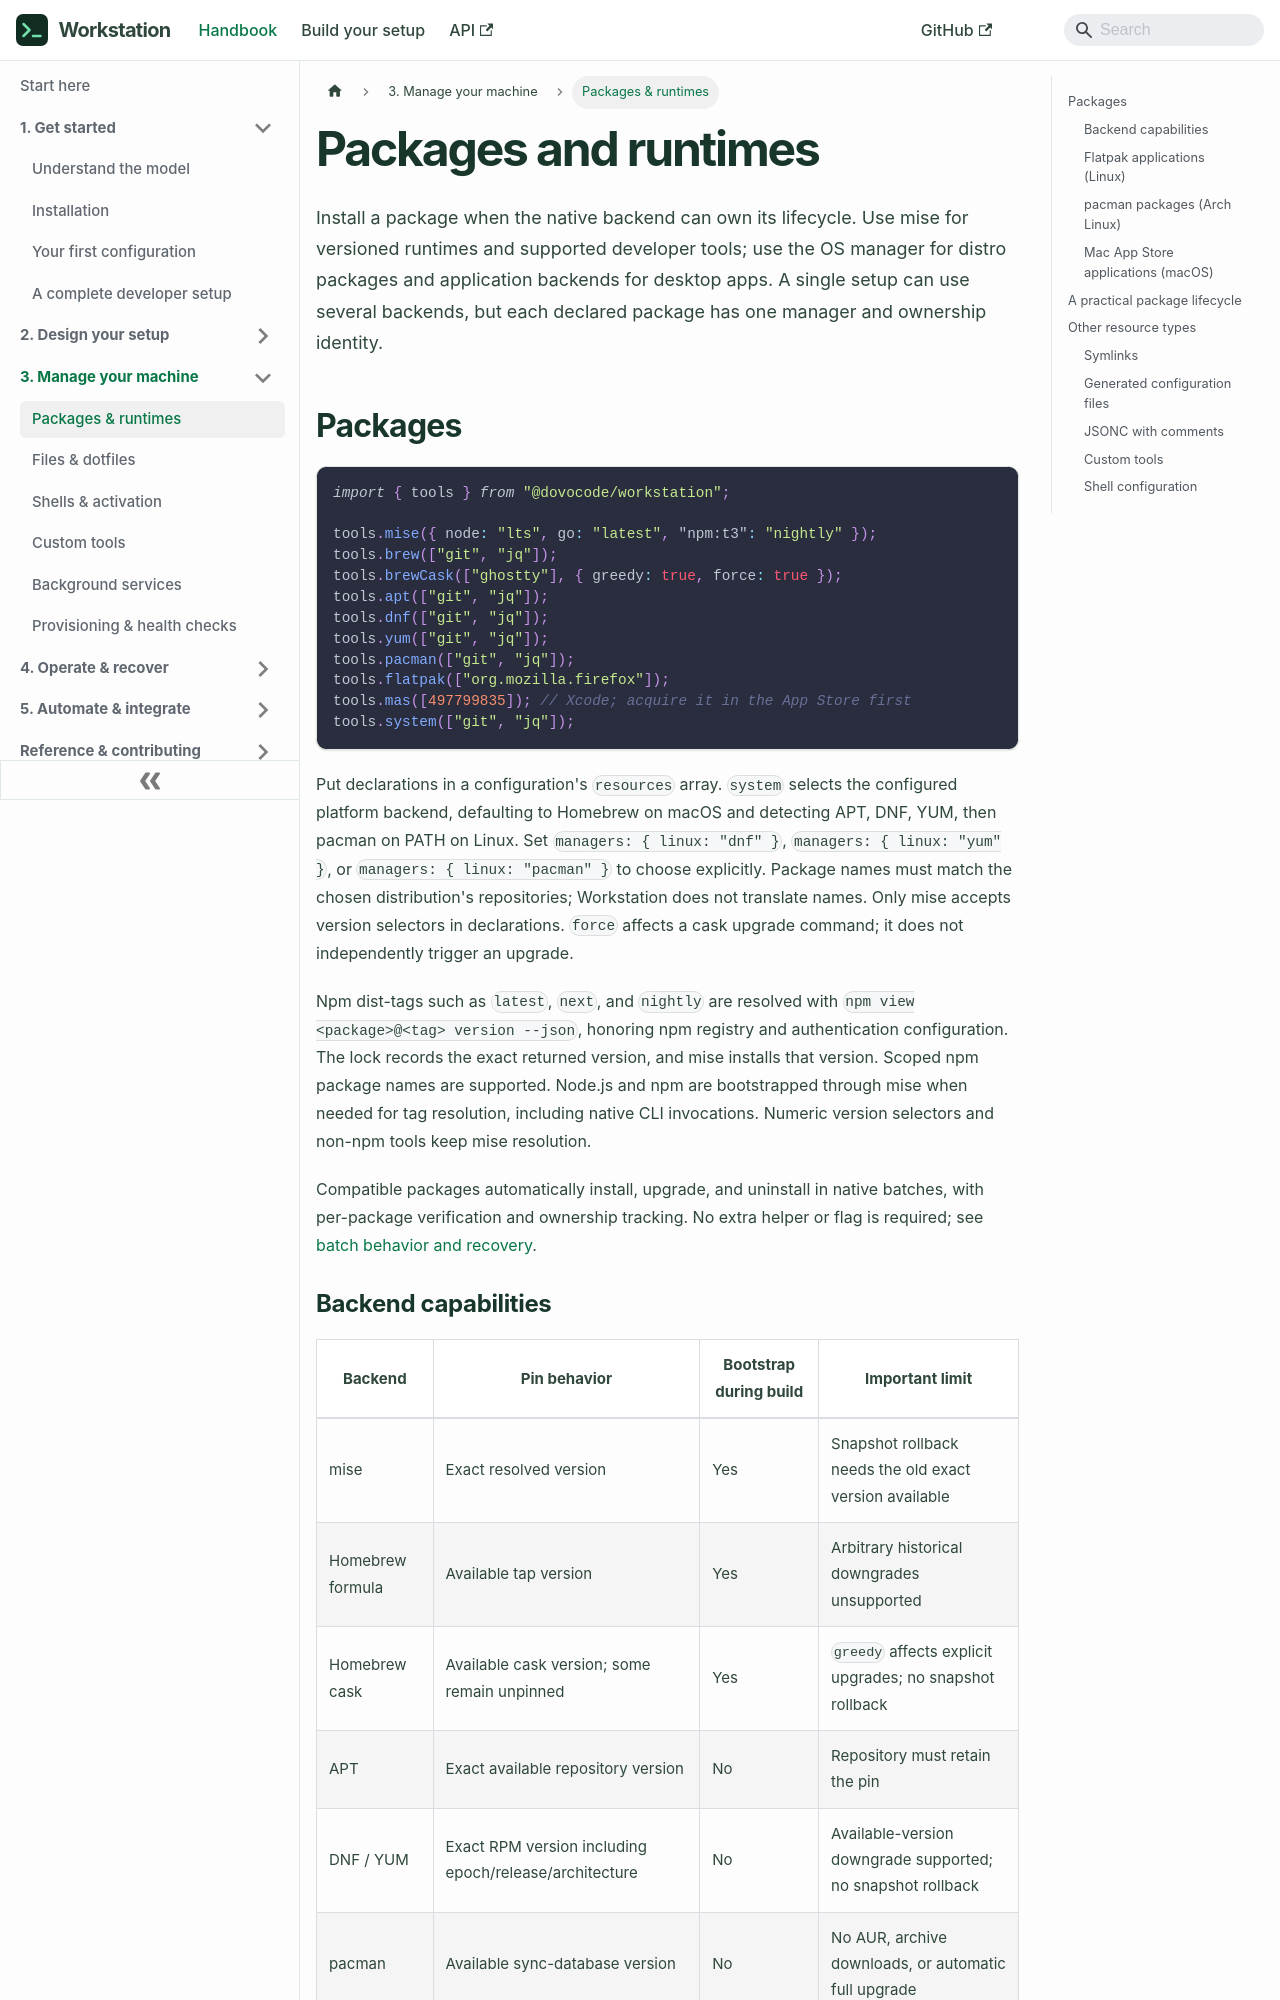

repository: dovocode/workstation · page: resources/index.html · generator: docusaurus

---
title: "Packages and runtimes"
sidebar_label: Packages & runtimes
---

# Packages and runtimes

Install a package when the native backend can own its lifecycle. Use mise for
versioned runtimes and supported developer tools; use the OS manager for distro
packages and application backends for desktop apps. A single setup can use several
backends, but each declared package has one manager and ownership identity.

## Packages

```ts
import { tools } from "@dovocode/workstation";

tools.mise({ node: "lts", go: "latest", "npm:t3": "nightly" });
tools.brew(["git", "jq"]);
tools.brewCask(["ghostty"], { greedy: true, force: true });
tools.apt(["git", "jq"]);
tools.dnf(["git", "jq"]);
tools.yum(["git", "jq"]);
tools.pacman(["git", "jq"]);
tools.flatpak(["org.mozilla.firefox"]);
tools.mas([497799835]); // Xcode; acquire it in the App Store first
tools.system(["git", "jq"]);
```

Put declarations in a configuration's `resources` array. `system` selects the
configured platform backend, defaulting to Homebrew on macOS and detecting
APT, DNF, YUM, then pacman on PATH on Linux. Set `managers: { linux: "dnf" }`,
`managers: { linux: "yum" }`, or `managers: { linux: "pacman" }` to choose explicitly. Package names must match
the chosen distribution's repositories; Workstation does not translate names.
Only mise accepts version selectors in declarations. `force` affects a cask
upgrade command; it does not independently trigger an upgrade.

Npm dist-tags such as `latest`, `next`, and `nightly` are resolved with
`npm view <package>@<tag> version --json`, honoring npm registry and authentication
configuration. The lock records the exact returned version, and mise installs
that version. Scoped npm package names are supported. Node.js and npm are
bootstrapped through mise when needed for tag resolution, including native CLI
invocations. Numeric version selectors and non-npm tools keep mise resolution.

Compatible packages automatically install, upgrade, and uninstall in native
batches, with per-package verification and ownership tracking. No extra helper
or flag is required; see [batch behavior and recovery](operations.md#native-package-batches).
